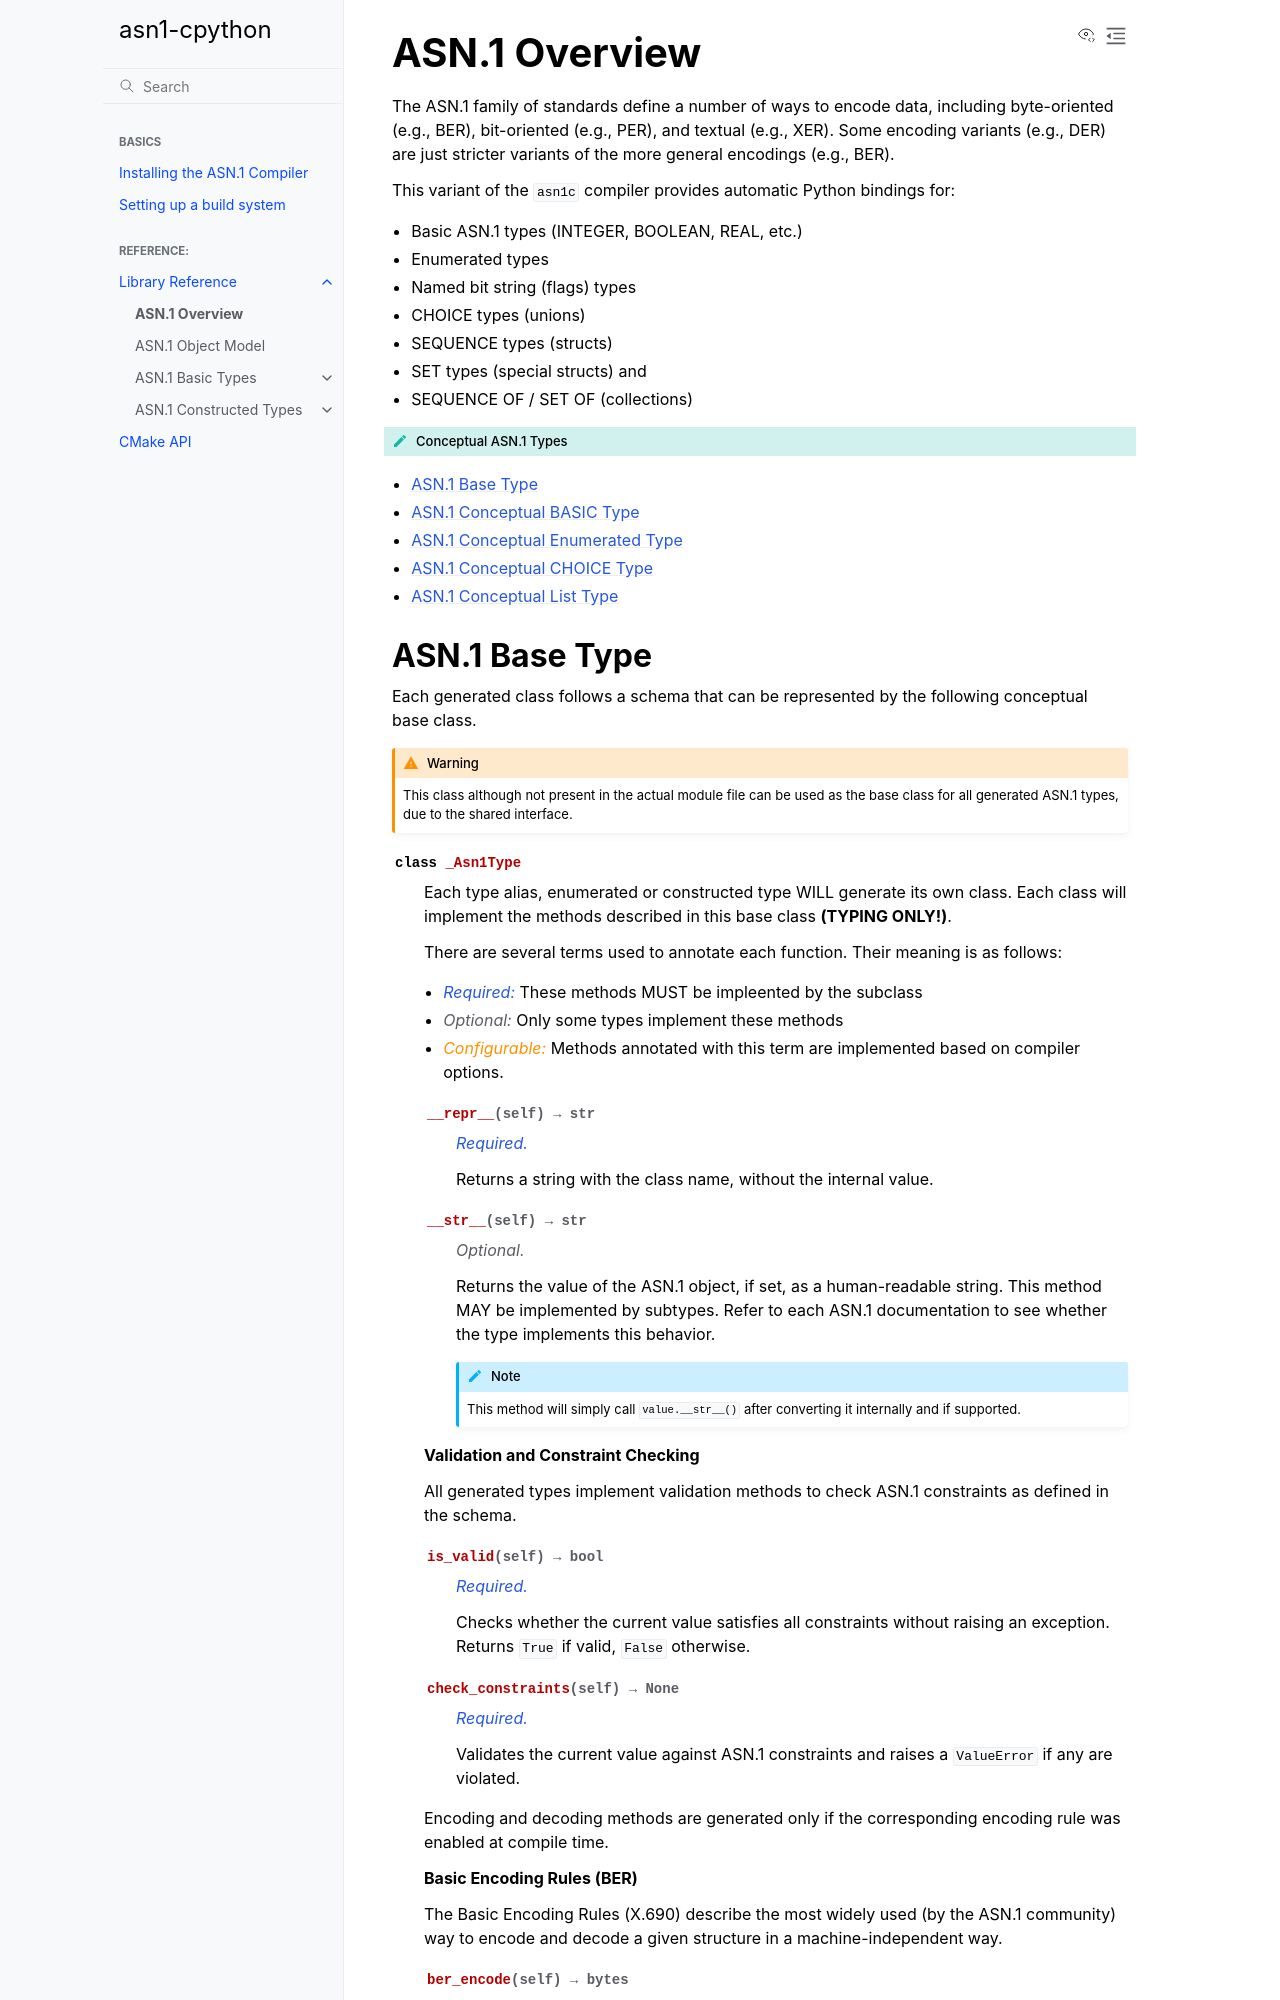

repository: MatrixEditor/asn1c-bindings · page: reference/overview.html · generator: sphinx

.. _reference_overview:

.. role:: text-req
.. role:: text-opt
.. role:: text-dep

ASN.1 Overview
==============

The ASN.1 family of standards define a number of ways to encode data,
including byte-oriented (e.g., BER), bit-oriented (e.g., PER),
and textual (e.g., XER). Some encoding variants (e.g., DER) are just stricter
variants of the more general encodings (e.g., BER).

This variant of the ``asn1c`` compiler provides automatic Python bindings for:

- Basic ASN.1 types (INTEGER, BOOLEAN, REAL, etc.)
- Enumerated types
- Named bit string (flags) types
- CHOICE types (unions)
- SEQUENCE types (structs)
- SET types (special structs) and
- SEQUENCE OF / SET OF (collections)

.. contents:: Conceptual ASN.1 Types
    :class: this-will-duplicate-information-and-it-is-still-useful-here
    :local:
